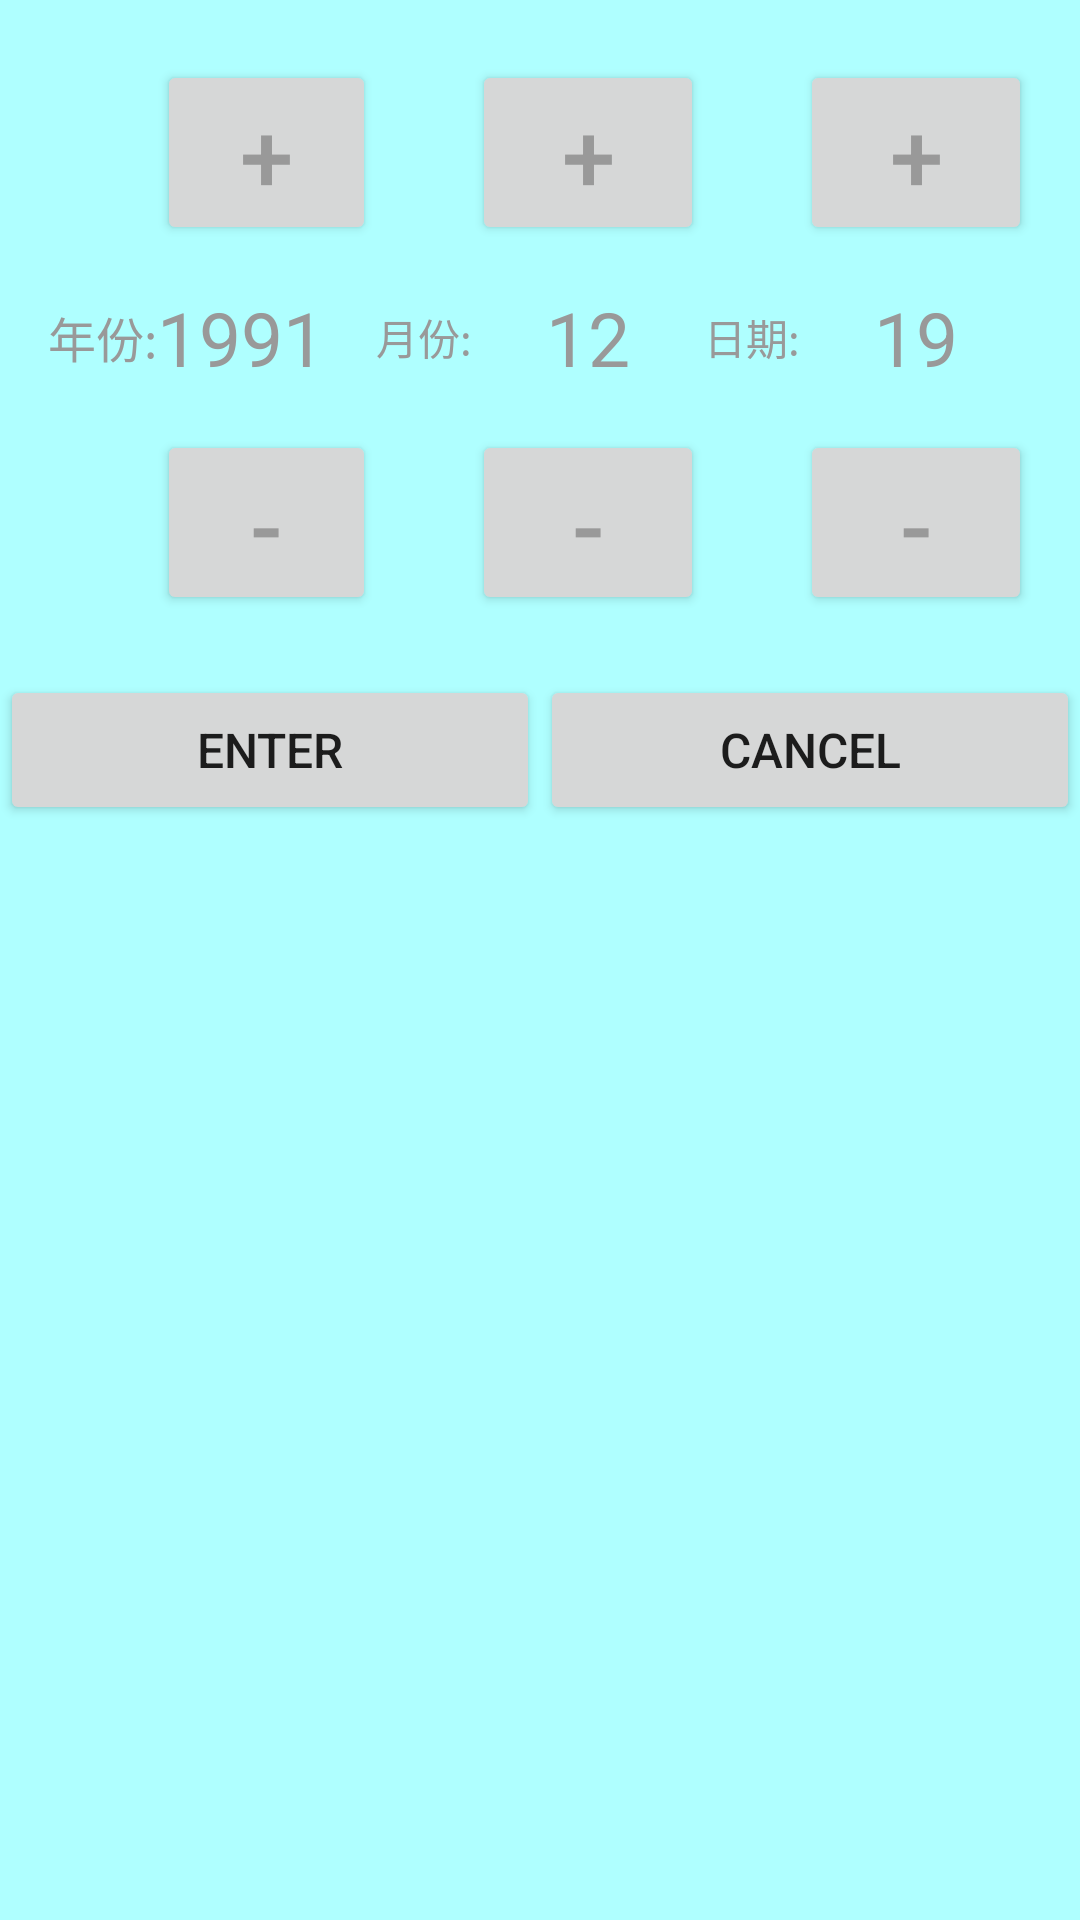

Layout XML and referenced resources for this Android screen:
<!-- AndroidManifest.xml: application theme AppTheme -->
<!-- res/layout/dateset_dialog.xml -->
<?xml version="1.0" encoding="utf-8"?>
<LinearLayout xmlns:android="http://schemas.android.com/apk/res/android"
    android:layout_width="match_parent"
    android:layout_height="wrap_content"
    android:background="#afffff"
    android:orientation="vertical">

    <LinearLayout
        android:layout_width="match_parent"
        android:layout_height="185dp"
        android:orientation="horizontal"
        android:layout_marginTop="20dp"
        android:layout_marginBottom="20dp"
        android:paddingLeft="@dimen/acitvity_margin"
        android:paddingRight="@dimen/acitvity_margin">

        <LinearLayout
            android:layout_width="0dp"
            android:layout_height="match_parent"
            android:layout_weight="1"
            android:orientation="horizontal">

            <TextView
                android:layout_width="wrap_content"
                android:layout_height="match_parent"
                android:gravity="center"
                android:text="年份:"
                android:textColor="@color/grey"
                android:textSize="@dimen/size_text_big" />
            <LinearLayout
                android:layout_width="0dp"
                android:layout_height="match_parent"
                android:layout_weight="1"
                android:orientation="vertical">
                <Button
                    android:id="@+id/tv_year_add"
                    android:layout_width="wrap_content"
                    android:layout_height="0dp"
                    android:layout_weight="1"
                    android:gravity="center"
                    android:text="+"
                    android:textColor="@color/grey"
                    android:textSize="32dp" />
                <TextView
                    android:id="@+id/show_year"
                    android:layout_width="wrap_content"
                    android:layout_height="0dp"
                    android:layout_weight="1"
                    android:gravity="center"
                    android:text="1991"
                    android:textColor="@color/grey"
                    android:textSize="25dp" />
                <Button
                    android:id="@+id/tv_year_sub"
                    android:layout_width="wrap_content"
                    android:layout_height="0dp"
                    android:layout_weight="1"
                    android:gravity="center"
                    android:text="-"
                    android:textColor="@color/grey"
                    android:textSize="32dp" />
            </LinearLayout>
        </LinearLayout>

        <LinearLayout
            android:layout_width="0dp"
            android:layout_height="match_parent"
            android:layout_weight="1"
            android:orientation="horizontal">

            <TextView
                android:layout_width="wrap_content"
                android:layout_height="match_parent"
                android:gravity="center"
                android:layout_gravity="center"
                android:text="月份:"
                android:textColor="@color/grey"
                android:textSize="@dimen/size_text_medium" />

            <LinearLayout
                android:layout_width="0dp"
                android:layout_height="match_parent"
                android:layout_weight="1"
                android:orientation="vertical">
                <Button
                    android:id="@+id/tv_mou_add"
                    android:layout_width="wrap_content"
                    android:layout_height="0dp"
                    android:layout_weight="1"
                    android:gravity="center"
                    android:layout_gravity="center"
                    android:text="+"
                    android:textColor="@color/grey"
                    android:textSize="32dp" />
                <TextView
                    android:id="@+id/show_mou"
                    android:layout_width="wrap_content"
                    android:layout_height="0dp"
                    android:layout_weight="1"
                    android:gravity="center"
                    android:layout_gravity="center"
                    android:text="12"
                    android:textColor="@color/grey"
                    android:textSize="25dp" />
                <Button
                    android:id="@+id/tv_mou_sub"
                    android:layout_width="wrap_content"
                    android:layout_height="0dp"
                    android:layout_weight="1"
                    android:gravity="center"
                    android:layout_gravity="center"
                    android:text="-"
                    android:textColor="@color/grey"
                    android:textSize="32dp" />
            </LinearLayout>
        </LinearLayout>

        <LinearLayout
            android:layout_width="0dp"
            android:layout_height="match_parent"
            android:layout_weight="1"
            android:orientation="horizontal">

            <TextView
                android:layout_width="wrap_content"
                android:layout_height="match_parent"
                android:gravity="center"
                android:layout_gravity="center"
                android:text="日期:"
                android:textColor="@color/grey"
                android:textSize="@dimen/size_text_medium" />

            <LinearLayout
                android:layout_width="0dp"
                android:layout_height="match_parent"
                android:layout_weight="1"
                android:orientation="vertical">
                <Button
                    android:id="@+id/tv_day_add"
                    android:layout_width="wrap_content"
                    android:layout_height="0dp"
                    android:layout_weight="1"
                    android:gravity="center"
                    android:text="+"
                    android:textColor="@color/grey"
                    android:textSize="32dp" />
                <TextView
                    android:id="@+id/show_day"
                    android:layout_width="wrap_content"
                    android:layout_height="0dp"
                    android:layout_weight="1"
                    android:gravity="center"
                    android:text="19"
                    android:layout_gravity="center"
                    android:textColor="@color/grey"
                    android:textSize="25dp" />
                <Button
                    android:id="@+id/tv_day_sub"
                    android:layout_width="wrap_content"
                    android:layout_height="0dp"
                    android:layout_weight="1"
                    android:gravity="center"
                    android:text="-"
                    android:textColor="@color/grey"
                    android:textSize="32dp" />
            </LinearLayout>
        </LinearLayout>
    </LinearLayout>
    <LinearLayout
        android:layout_width="match_parent"
        android:layout_height="50dp"
        android:orientation="horizontal">
        <Button
            android:id="@+id/dateset_enter"
            android:layout_width="match_parent"
            android:layout_height="match_parent"
            android:layout_weight="1"
            android:textSize="16dp"
            android:text="Enter" />

        <Button
            android:id="@+id/dateset_cancel"
            android:layout_width="match_parent"
            android:layout_height="match_parent"
            android:layout_weight="1"
            android:textSize="16dp"
            android:text="Cancel" />
    </LinearLayout>
</LinearLayout>
<!-- resources referenced by this layout -->
<resources>
  <color name="grey">#FF999999</color>
  <dimen name="acitvity_margin">16sp</dimen>
  <dimen name="size_text_big">16sp</dimen>
  <dimen name="size_text_medium">14sp</dimen>
  <style name="AppTheme" parent="Theme.AppCompat.Light.DarkActionBar">
          
          <item name="colorPrimary">@color/colorPrimary</item>
          <item name="colorPrimaryDark">@color/colorPrimaryDark</item>
          <item name="colorAccent">@color/colorAccent</item>
      </style>
  <color name="colorPrimary">#3F51B5</color>
  <color name="colorPrimaryDark">#303F9F</color>
  <color name="colorAccent">#FF4081</color>
</resources>
